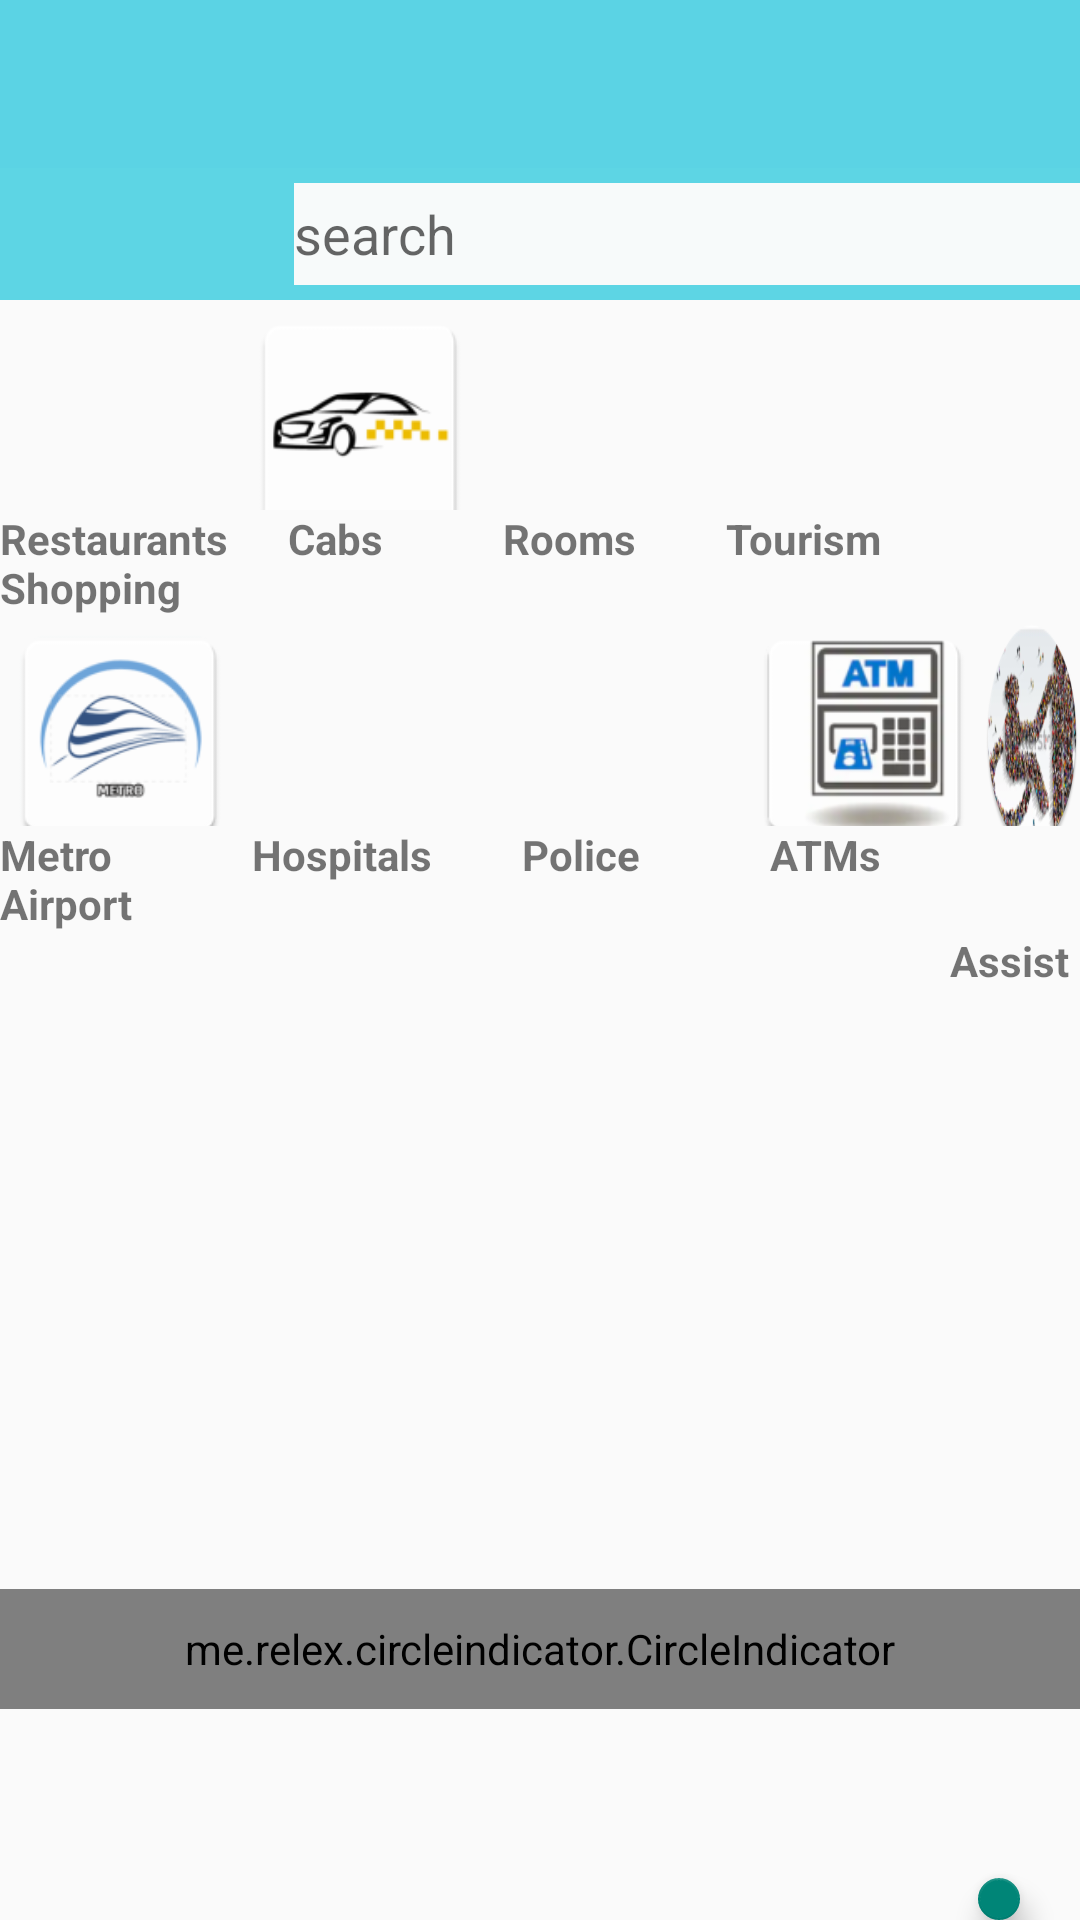

This screen was rendered from an Android layout file. Write that file and the resources it references.
<!-- AndroidManifest.xml: application theme AppTheme -->
<!-- res/layout/activity_homescreen.xml -->
<?xml version="1.0" encoding="utf-8"?>
<androidx.drawerlayout.widget.DrawerLayout
    xmlns:android="http://schemas.android.com/apk/res/android"
    xmlns:app="http://schemas.android.com/apk/res-auto"
    xmlns:tools="http://schemas.android.com/tools"
    android:layout_width="match_parent"
    android:layout_height="match_parent"
    tools:context=".MainActivity"
    android:id="@+id/drawer_layout"
    tools:openDrawer="start">


    <LinearLayout
        android:layout_width="match_parent"
        android:layout_height="match_parent"
        android:orientation="vertical"
        tools:layout_editor_absoluteX="65dp"
        tools:layout_editor_absoluteY="205dp">

        

        <include
            layout="@layout/toolbar"
            android:layout_width="match_parent"
            android:layout_height="wrap_content" />
        

        <FrameLayout
            android:id="@+id/flContent"
            android:layout_width="match_parent"
            android:layout_height="match_parent"
            app:layout_behavior="@string/appbar_scrolling_view_behavior">

            <LinearLayout
                android:layout_width="match_parent"
                android:layout_height="match_parent"
                android:orientation="vertical"
                tools:layout_editor_absoluteX="65dp"
                tools:layout_editor_absoluteY="205dp">

                


                <LinearLayout
                    android:layout_width="wrap_content"
                    android:layout_height="wrap_content"
                    android:background="#5DD5E4"
                    android:baselineAligned="false"
                    android:orientation="horizontal">

                    <ImageView
                        android:id="@+id/imageView"
                        android:layout_width="56sp"
                        android:layout_height="36sp"
                        android:layout_marginTop="5sp" />

                    <LinearLayout
                        android:layout_width="match_parent"
                        android:layout_height="wrap_content"
                        android:background="#5DD5E4"
                        android:gravity="center"
                        android:orientation="horizontal">


                        <ImageView
                            android:id="@+id/imageView3"
                            android:layout_width="0dp"
                            android:layout_height="44sp"
                            android:layout_marginStart="60sp"
                            android:layout_weight="1" />

                        <EditText
                            android:layout_width="280sp"
                            android:layout_height="34sp"
                            android:background="#F7FAFA"
                            android:gravity="start|center"
                            android:hint="@string/Search"
                            android:inputType="text" />


                    </LinearLayout>

                </LinearLayout>

                <LinearLayout
                    android:layout_width="match_parent"
                    android:layout_height="70sp"
                    android:orientation="horizontal">

                    <Button
                        android:id="@+id/button8"
                        android:layout_width="80sp"
                        android:layout_height="80sp"
                        android:background="@mipmap/restaurants" />


                    <Button
                        android:id="@+id/button"
                        android:layout_width="80sp"
                        android:layout_height="84dp"
                        android:background="@mipmap/cabs"
                        android:onClick="cabs" />

                    <Button
                        android:id="@+id/button3"
                        android:layout_width="80sp"
                        android:layout_height="80sp"
                        android:background="@mipmap/rooms"
                        android:onClick="rooms" />

                    <Button
                        android:id="@+id/button4"
                        android:layout_width="80sp"
                        android:layout_height="80sp"
                        android:background="@mipmap/tourism"
                        tools:ignore="ButtonStyle" />

                    <Button
                        android:id="@+id/button5"
                        android:layout_width="80sp"
                        android:layout_height="80sp"
                        android:background="@mipmap/applogo"
                        tools:ignore="ButtonStyle" />
                </LinearLayout>

                <TextView
                    android:layout_width="match_parent"
                    android:layout_height="wrap_content"
                    android:text="Restaurants      Cabs            Rooms         Tourism      Shopping"
                    android:textStyle="bold" />

                <LinearLayout
                    android:layout_width="match_parent"
                    android:layout_height="70sp"
                    android:orientation="horizontal">


                    <Button
                        android:id="@+id/getLocation"
                        android:layout_width="80sp"
                        android:layout_height="80sp"
                        android:background="@mipmap/metro"
                        android:onClick="Sms" />

                    <Button
                        android:id="@+id/button7"
                        android:layout_width="wrap_content"
                        android:layout_height="80sp"
                        android:background="@mipmap/hosp"
                        android:onClick="hospitals" />

                    <Button
                        android:id="@+id/button9"
                        android:layout_width="80sp"
                        android:layout_height="80sp"
                        android:background="@mipmap/police"
                        android:onClick="police" />

                    <Button
                        android:id="@+id/button10"
                        style=""
                        android:layout_width="80sp"
                        android:layout_height="80sp"
                        android:background="@mipmap/atm" />

                    <Button
                        android:id="@+id/button2"
                        android:layout_width="0dp"
                        android:layout_height="80sp"
                        android:layout_weight="1"
                        android:background="@mipmap/assist_round"
                        android:onClick="getLocation"
                        tools:ignore="ButtonStyle" />
                </LinearLayout>

                <TextView


                    android:layout_width="match_parent"
                    android:layout_height="wrap_content"
                    android:text="Metro              Hospitals         Police             ATMs          Airport"
                    android:textStyle="bold" />

                <TextView
                    android:layout_width="match_parent"
                    android:layout_height="wrap_content"
                    android:text="                                                                                               Assist"
                    android:textStyle="bold" />

                <androidx.viewpager.widget.ViewPager
                    android:id="@+id/viewpager"
                    android:layout_width="match_parent"
                    android:layout_height="200dp"
                    android:clickable="true">

                </androidx.viewpager.widget.ViewPager>


                <me.relex.circleindicator.CircleIndicator
                    android:id="@+id/indicator"
                    android:layout_width="match_parent"
                    android:layout_height="40dp"
                    app:ci_drawable="@drawable/indicator" />

            </LinearLayout>


            <com.google.android.material.floatingactionbutton.FloatingActionButton
                android:id="@+id/fab"
                android:layout_width="wrap_content"
                android:layout_height="wrap_content"
                android:layout_gravity="right"
                android:layout_marginTop="570dp"
                android:layout_marginRight="20dp"
                android:src="@drawable/emergency1" />


        </FrameLayout>

    </LinearLayout>


    <com.google.android.material.navigation.NavigationView
        android:id="@+id/nvView"
        android:layout_width="wrap_content"
        android:layout_height="match_parent"
        android:layout_gravity="start"
        app:headerLayout="@layout/navigation_drawer_header"
        app:itemIconTint="#000"
        app:menu="@menu/navigation_menu" />

</androidx.drawerlayout.widget.DrawerLayout>
<!-- res/layout/toolbar.xml (included above) -->
<androidx.appcompat.widget.Toolbar xmlns:android="http://schemas.android.com/apk/res/android"
    xmlns:app="http://schemas.android.com/apk/res-auto"
    android:id="@+id/toolbar"
    android:layout_width="match_parent"
    android:layout_height="wrap_content"
    android:layout_marginTop="20dp"
    android:background="#5BD3E4"
    android:fitsSystemWindows="true"
    android:minHeight="?attr/actionBarSize"
    app:theme="@style/ThemeOverlay.AppCompat.Dark.ActionBar">

</androidx.appcompat.widget.Toolbar>
<!-- res/layout/navigation_drawer_header.xml (included above) -->
<?xml version="1.0" encoding="utf-8"?>
<RelativeLayout
    xmlns:android="http://schemas.android.com/apk/res/android"
    android:layout_width="match_parent" android:layout_height="160dp"
    android:background="#F36FF1">

</RelativeLayout>
<!-- resources referenced by this layout -->
<resources>
  <!-- drawable emergency1: jpeg bitmap (drawable, 7074 bytes) -->
  <!-- drawable indicator (drawable) -->
  <?xml version="1.0" encoding="utf-8"?>
  <shape xmlns:android="http://schemas.android.com/apk/res/android">
      <solid android:color="#0AECD2" />
      <corners android:radius="10dp" />
  
  </shape>
  <!-- mipmap applogo: png bitmap (drawable, 12923 bytes) -->
  <!-- mipmap assist_round: png bitmap (mipmap-hdpi, 10620 bytes) -->
  <!-- mipmap atm: png bitmap (mipmap-hdpi, 6056 bytes) -->
  <!-- mipmap cabs: png bitmap (mipmap-hdpi, 2303 bytes) -->
  <!-- mipmap hosp (mipmap-anydpi-v26) -->
  <?xml version="1.0" encoding="utf-8"?>
  <adaptive-icon xmlns:android="http://schemas.android.com/apk/res/android">
      <background android:drawable="@color/hosp_background"/>
      <foreground android:drawable="@mipmap/hosp_foreground"/>
  </adaptive-icon>
  <!-- mipmap metro: png bitmap (mipmap-hdpi, 3252 bytes) -->
  <!-- mipmap police (mipmap-anydpi-v26) -->
  <?xml version="1.0" encoding="utf-8"?>
  <adaptive-icon xmlns:android="http://schemas.android.com/apk/res/android">
      <background android:drawable="@color/police_background" />
      <foreground android:drawable="@mipmap/police_foreground" />
  </adaptive-icon>
  <!-- mipmap restaurants (mipmap-anydpi-v26) -->
  <?xml version="1.0" encoding="utf-8"?>
  <adaptive-icon xmlns:android="http://schemas.android.com/apk/res/android">
      <background android:drawable="@color/restaurants_background" />
      <foreground android:drawable="@mipmap/restaurants_foreground" />
  </adaptive-icon>
  <!-- mipmap rooms (mipmap-anydpi-v26) -->
  <?xml version="1.0" encoding="utf-8"?>
  <adaptive-icon xmlns:android="http://schemas.android.com/apk/res/android">
      <background android:drawable="@color/rooms_background" />
      <foreground android:drawable="@mipmap/rooms_foreground" />
  </adaptive-icon>
  <!-- mipmap tourism: jpg bitmap (drawable, 30408 bytes) -->
  <string name="Search">search</string>
  <style name="AppTheme" parent="Theme.AppCompat.Light.NoActionBar">
          
          <item name="android:windowTranslucentStatus">true</item>
      </style>
  <color name="hosp_background">#26A69A</color>
  <color name="police_background">#26A69A</color>
  <color name="restaurants_background">#26A69A</color>
  <color name="rooms_background">#F4FAF1</color>
</resources>
